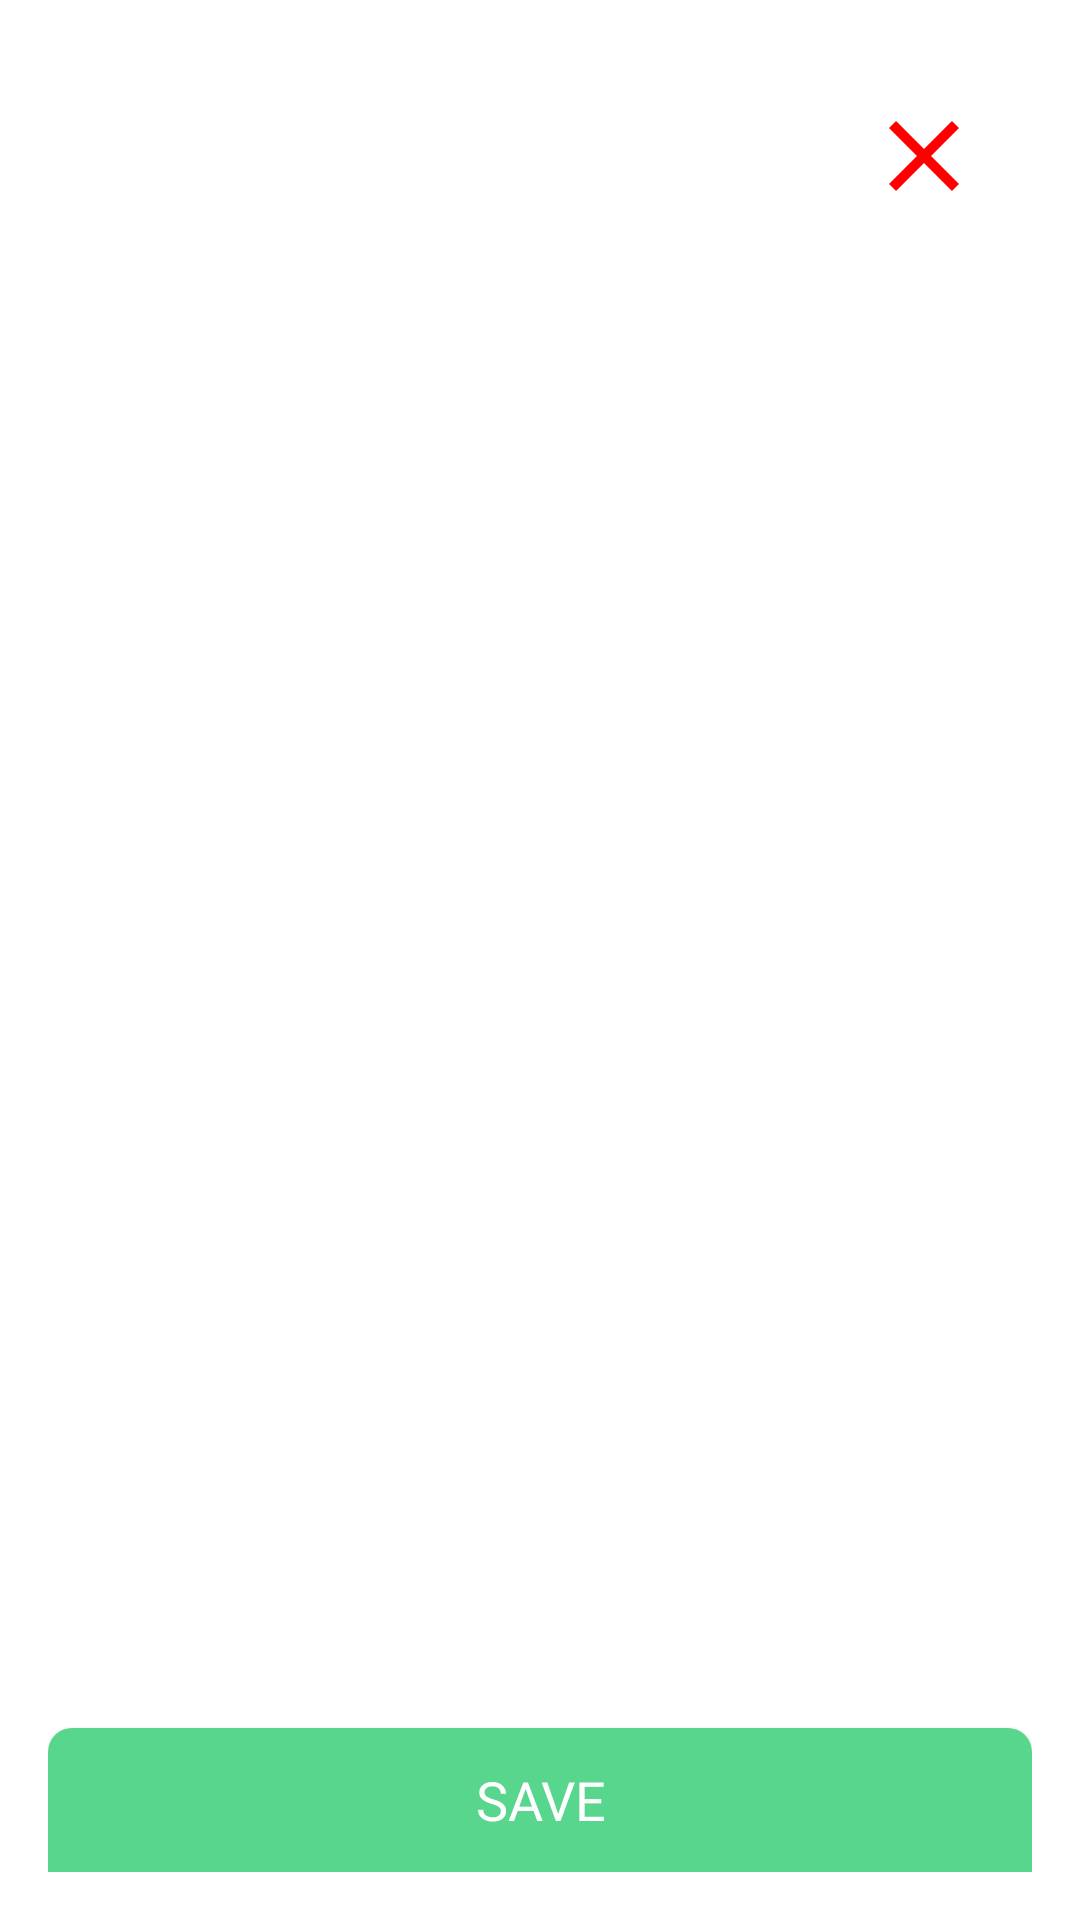

Layout XML and referenced resources for this Android screen:
<!-- AndroidManifest.xml: activity theme myDialog -->
<!-- res/layout/activity_add_note.xml -->
<?xml version="1.0" encoding="utf-8"?>
<androidx.constraintlayout.widget.ConstraintLayout
        xmlns:android="http://schemas.android.com/apk/res/android"
        xmlns:tools="http://schemas.android.com/tools"
        xmlns:app="http://schemas.android.com/apk/res-auto"
        android:layout_width="match_parent"
        android:minWidth="500dp"
        android:layout_height="match_parent"
        tools:context=".screens.addnote.AddNoteActivity">

    <com.google.android.material.textfield.TextInputLayout
            android:layout_width="0dp"
            android:layout_height="wrap_content"
            app:layout_constraintStart_toStartOf="parent"
            android:layout_marginStart="8dp" app:layout_constraintEnd_toEndOf="parent" android:layout_marginEnd="8dp"
            android:id="@+id/textInputLayout"
            app:layout_constraintHorizontal_bias="1.0" android:layout_marginTop="32dp"
            app:layout_constraintTop_toBottomOf="@+id/ivClose">

        <androidx.appcompat.widget.AppCompatAutoCompleteTextView
                android:layout_width="match_parent"
                android:layout_height="wrap_content"
                android:hint="Name" android:fontFamily="@font/poppins" android:id="@+id/tvName"/>
    </com.google.android.material.textfield.TextInputLayout>
    <com.google.android.material.textfield.TextInputLayout
            android:layout_width="0dp"
            android:layout_height="wrap_content"
            android:layout_marginTop="8dp"
            app:layout_constraintTop_toBottomOf="@+id/textInputLayout" app:layout_constraintStart_toStartOf="parent"
            android:layout_marginStart="8dp" android:layout_marginEnd="8dp" app:layout_constraintEnd_toEndOf="parent"
            android:id="@+id/textInputLayout2">

        <com.google.android.material.textfield.TextInputEditText
                android:layout_width="match_parent"
                android:layout_height="wrap_content"
                android:hint="Title" android:fontFamily="@font/poppins" android:id="@+id/tvTitle"/>
    </com.google.android.material.textfield.TextInputLayout>
    <com.google.android.material.textfield.TextInputLayout
            android:layout_width="0dp"
            android:layout_height="wrap_content"
            android:layout_marginTop="8dp"
            app:layout_constraintTop_toBottomOf="@+id/textInputLayout2" app:layout_constraintStart_toStartOf="parent"
            android:layout_marginStart="8dp" android:layout_marginEnd="8dp" app:layout_constraintEnd_toEndOf="parent"
            android:id="@+id/textInputLayout3">

        <com.google.android.material.textfield.TextInputEditText
                android:layout_width="match_parent"
                android:layout_height="wrap_content"
                android:hint="Note  designation" android:fontFamily="@font/poppins"
                android:id="@+id/tvNoteDesignation"/>
    </com.google.android.material.textfield.TextInputLayout>
    <com.google.android.material.textfield.TextInputLayout
            android:layout_width="0dp"
            android:layout_height="wrap_content"
            android:layout_marginTop="8dp"
            app:layout_constraintTop_toBottomOf="@+id/textInputLayout3" app:layout_constraintStart_toStartOf="parent"
            android:layout_marginStart="8dp" android:layout_marginEnd="8dp" app:layout_constraintEnd_toEndOf="parent"
            android:id="@+id/textInputLayout4">

        <com.google.android.material.textfield.TextInputEditText
                android:layout_width="match_parent"
                android:layout_height="wrap_content"
                android:hint="Price" android:id="@+id/tvPrice" android:fontFamily="@font/poppins"
                android:inputType="numberSigned|numberDecimal"/>
    </com.google.android.material.textfield.TextInputLayout>
    <com.google.android.material.textfield.TextInputLayout
            android:layout_width="0dp"
            android:layout_height="wrap_content"
            android:layout_marginTop="8dp"
            app:layout_constraintTop_toBottomOf="@+id/textInputLayout4" app:layout_constraintStart_toStartOf="parent"
            android:layout_marginStart="8dp" android:layout_marginEnd="8dp" app:layout_constraintEnd_toEndOf="parent"
            android:id="@+id/textInputLayout5">

        <com.google.android.material.textfield.TextInputEditText
                android:layout_width="match_parent"
                android:layout_height="wrap_content"
                android:hint="Comment" android:fontFamily="@font/poppins" android:id="@+id/tvComment"/>
    </com.google.android.material.textfield.TextInputLayout>
    <Button
            android:text="Save"
            android:layout_width="0dp"
            android:layout_height="wrap_content"
            android:id="@+id/btnSave"
            android:background="@drawable/btn_bg"
            app:layout_constraintBottom_toBottomOf="parent" app:layout_constraintEnd_toEndOf="parent"
            app:layout_constraintStart_toStartOf="parent" android:textColor="@color/white"
            android:fontFamily="@font/poppins_bold" android:textSize="18sp" android:layout_marginTop="24dp"
            app:layout_constraintTop_toBottomOf="@+id/textInputLayout5" app:layout_constraintVertical_bias="1.0"/>
    <ImageView
            
            android:layout_width="40dp"
            android:layout_height="40dp" app:srcCompat="@drawable/ic_close_black_24dp"
            android:id="@+id/ivClose" app:layout_constraintTop_toTopOf="parent"
            android:layout_marginTop="16dp" app:layout_constraintEnd_toEndOf="parent" android:layout_marginEnd="16dp"/>
</androidx.constraintlayout.widget.ConstraintLayout>
<!-- resources referenced by this layout -->
<resources>
  <color name="white">#FFFFFF</color>
  <!-- drawable btn_bg (drawable) -->
  <?xml version="1.0" encoding="utf-8"?>
  <shape xmlns:android="http://schemas.android.com/apk/res/android"
         android:shape="rectangle">
      <corners android:topLeftRadius="8dp" android:topRightRadius="8dp"
      />
      <size
              android:height="46dp"
              android:width="315dp"/>
      <solid android:color="@color/green"/>
  </shape>
  <!-- drawable ic_close_black_24dp (drawable) -->
  <vector android:height="32dp" android:tint="@color/red"
      android:viewportHeight="24.0" android:viewportWidth="24.0"
      android:width="32dp" xmlns:android="http://schemas.android.com/apk/res/android">
      <path android:fillColor="@color/red" android:pathData="M19,6.41L17.59,5 12,10.59 6.41,5 5,6.41 10.59,12 5,17.59 6.41,19 12,13.41 17.59,19 19,17.59 13.41,12z"/>
  </vector>
  <style name="myDialog" parent="Theme.AppCompat.Dialog">
          <item name="android:windowNoTitle">true</item>
  
      </style>
  <color name="green">#58D68D</color>
  <color name="red">#FF0000</color>
</resources>
